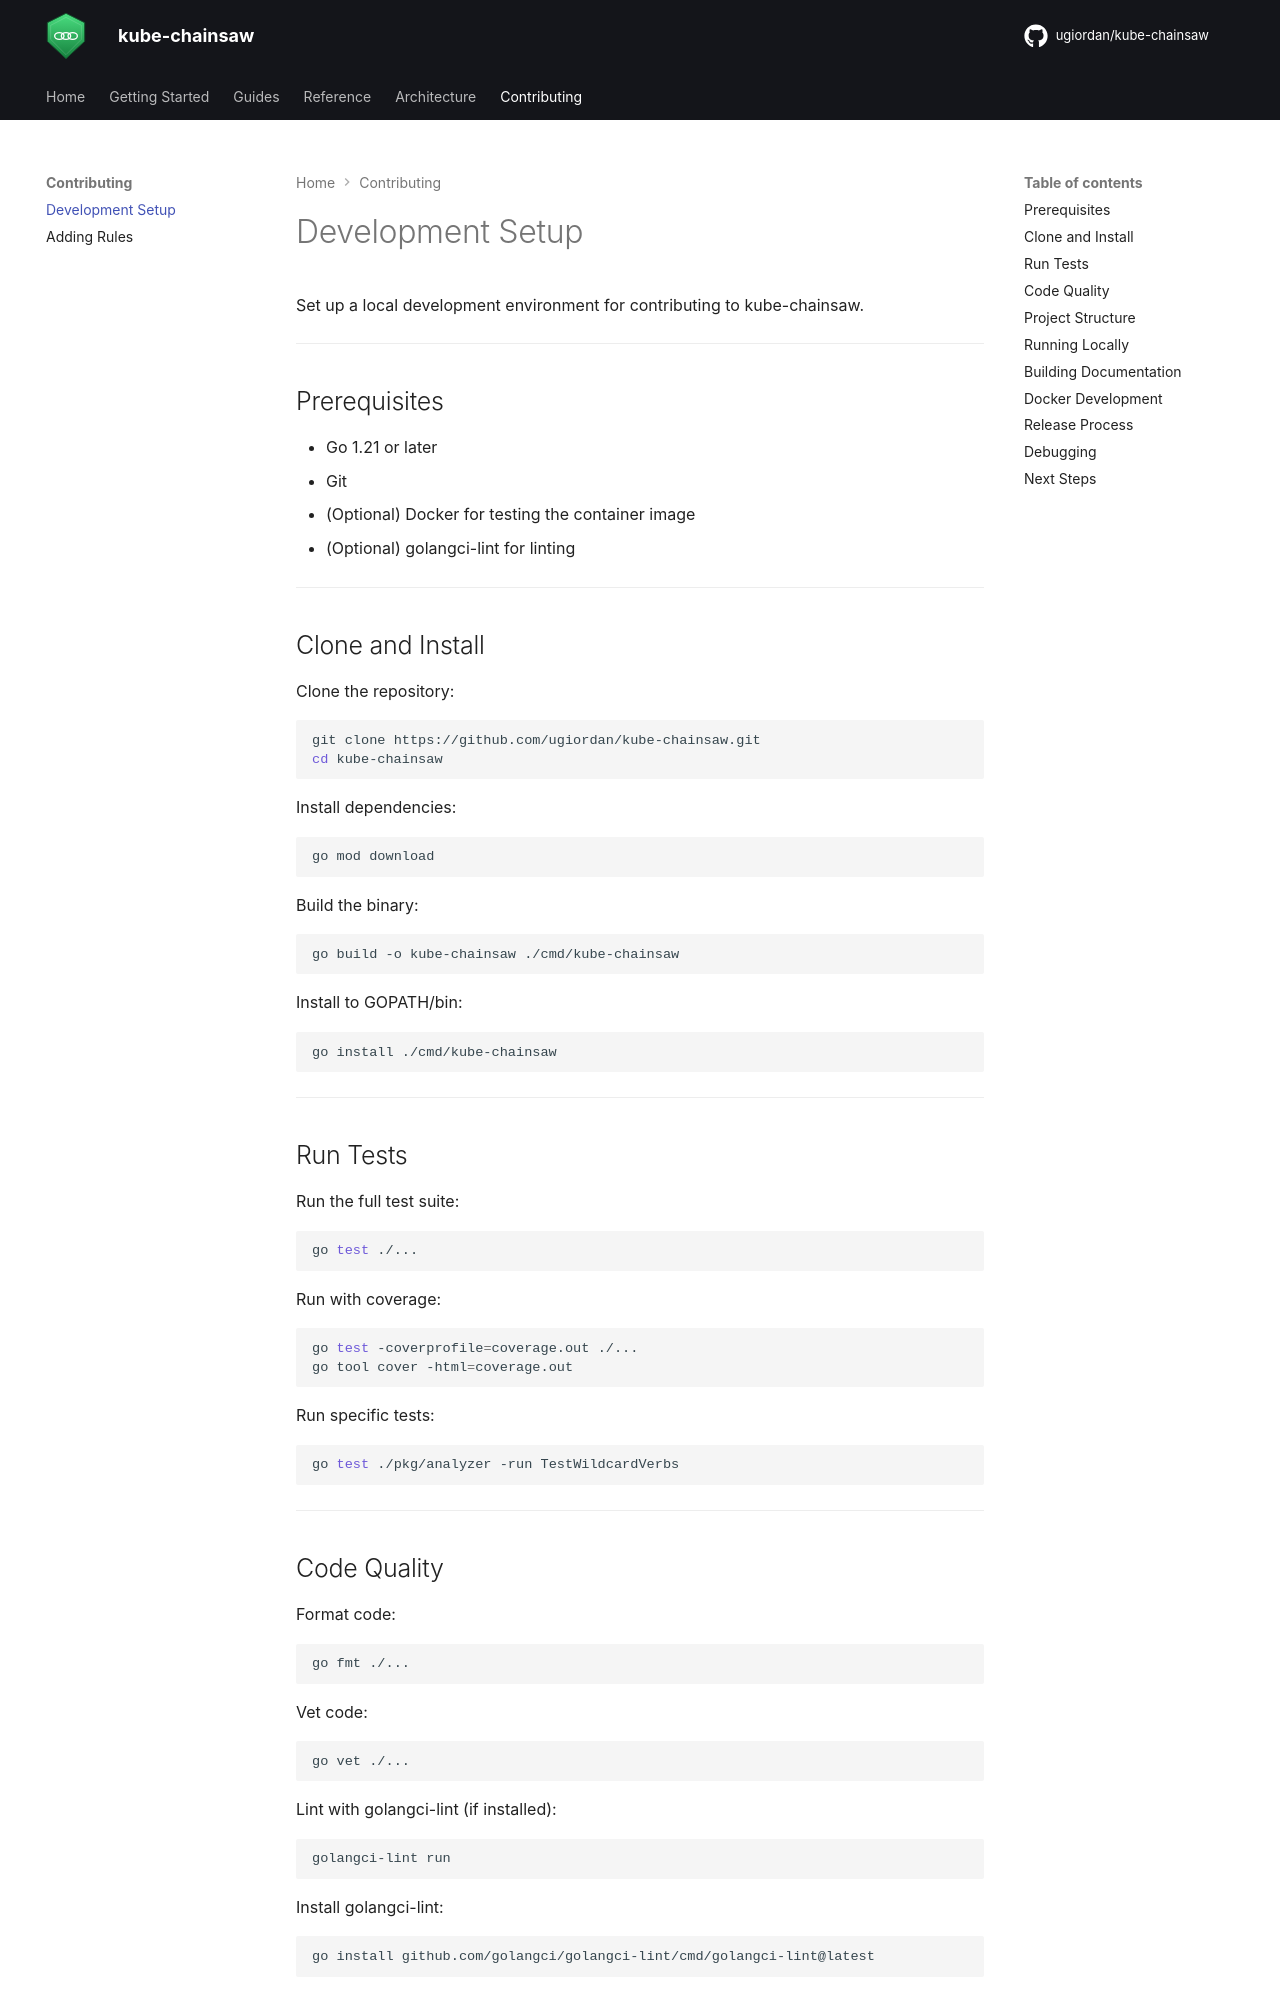

repository: ugiordan/kube-chainsaw · page: contributing/setup/index.html · generator: mkdocs

# Development Setup

Set up a local development environment for contributing to kube-chainsaw.

---

## Prerequisites

- Go 1.21 or later
- Git
- (Optional) Docker for testing the container image
- (Optional) golangci-lint for linting

---

## Clone and Install

Clone the repository:

```bash
git clone https://github.com/ugiordan/kube-chainsaw.git
cd kube-chainsaw
```

Install dependencies:

```bash
go mod download
```

Build the binary:

```bash
go build -o kube-chainsaw ./cmd/kube-chainsaw
```

Install to GOPATH/bin:

```bash
go install ./cmd/kube-chainsaw
```

---

## Run Tests

Run the full test suite:

```bash
go test ./...
```

Run with coverage:

```bash
go test -coverprofile=coverage.out ./...
go tool cover -html=coverage.out
```

Run specific tests:

```bash
go test ./pkg/analyzer -run TestWildcardVerbs
```

---

## Code Quality

Format code:

```bash
go fmt ./...
```

Vet code:

```bash
go vet ./...
```

Lint with golangci-lint (if installed):

```bash
golangci-lint run
```

Install golangci-lint:

```bash
go install github.com/golangci/golangci-lint/cmd/golangci-lint@latest
```

---
